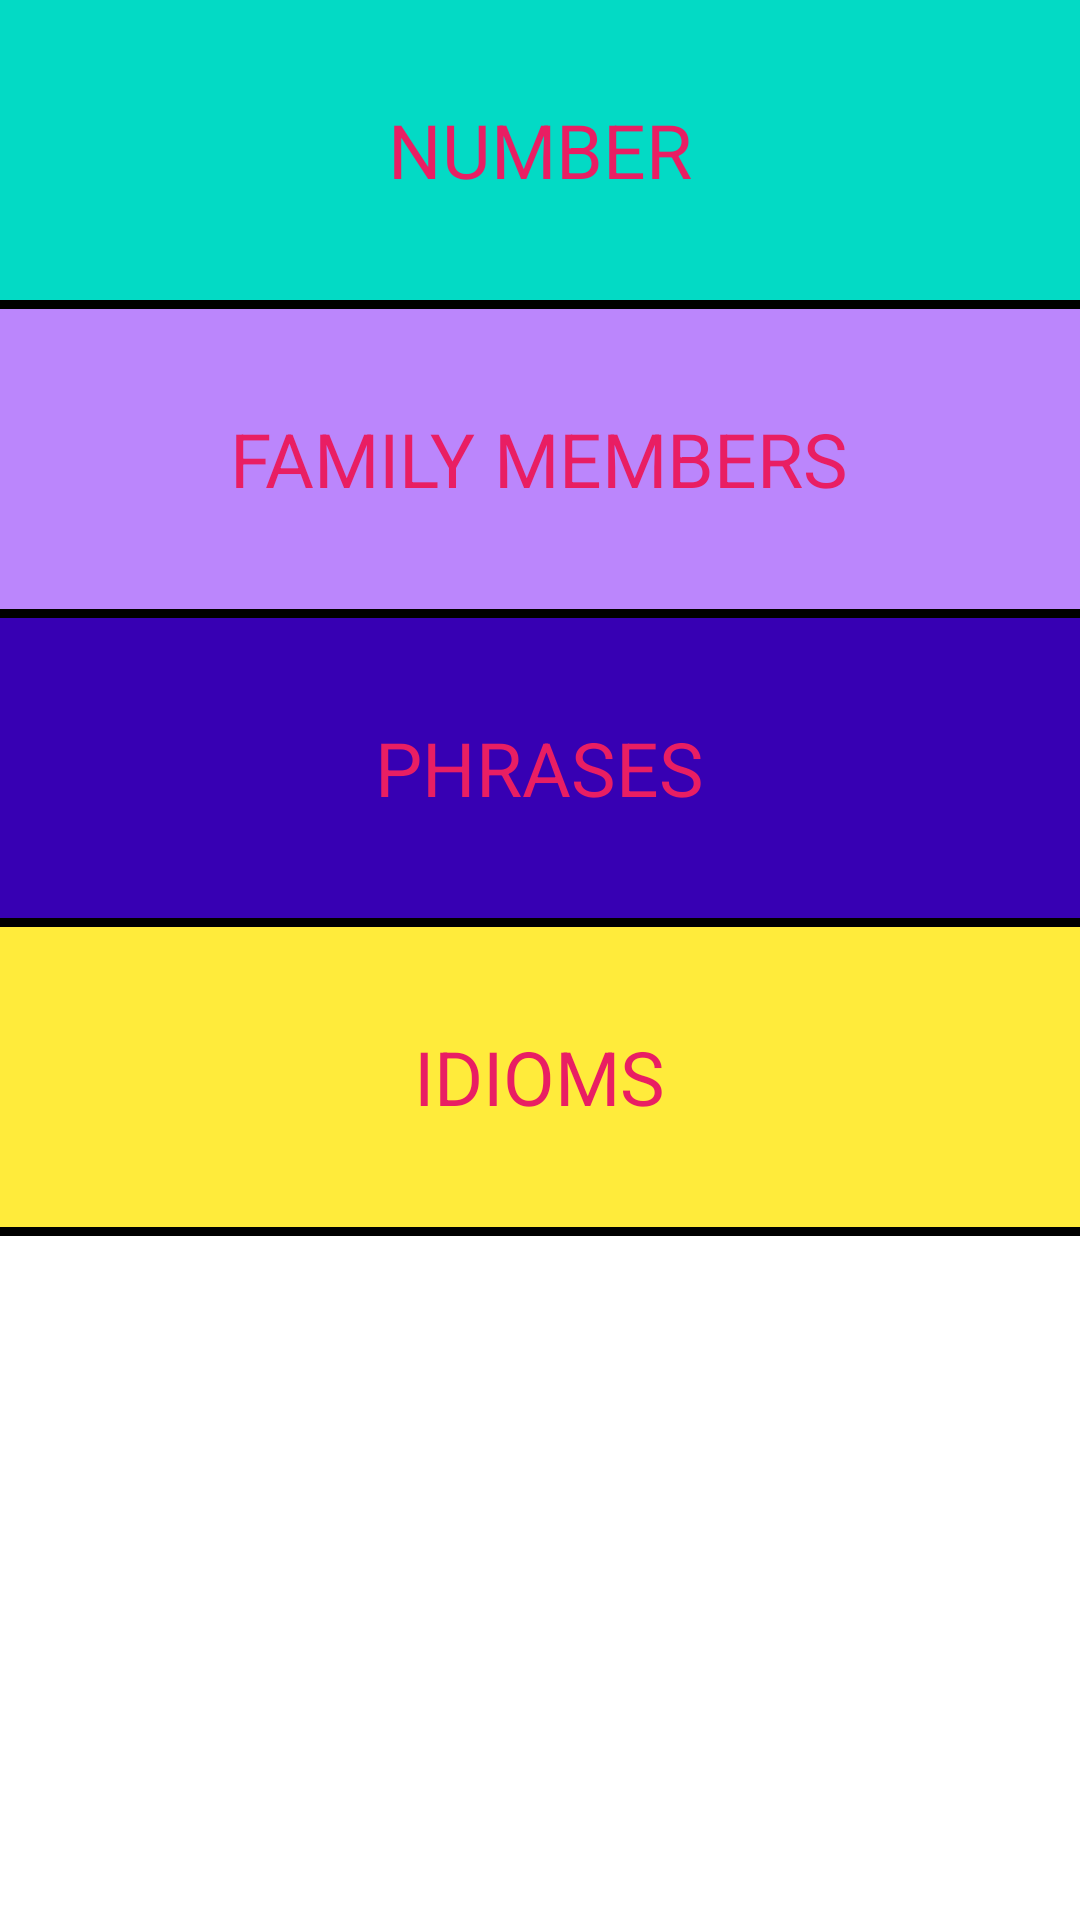

Reconstruct the res/layout file that produces this screen, plus the resources it refers to.
<!-- AndroidManifest.xml: application theme Theme.MultiScreen -->
<!-- res/layout/activity_main.xml -->
<?xml version="1.0" encoding="utf-8"?>
<LinearLayout xmlns:android="http://schemas.android.com/apk/res/android"
    xmlns:app="http://schemas.android.com/apk/res-auto"
    xmlns:tools="http://schemas.android.com/tools"
    android:layout_width="match_parent"
    android:layout_height="match_parent"
    android:orientation="vertical"
    tools:context=".MainActivity">

    <FrameLayout
        style="@style/content"
        android:background="@color/teal_200">

        <TextView
            style="@style/textcontent"
            android:text="Number"
            android:id="@+id/numbers"
            android:layout_gravity="center"
            android:background="?android:selectableItemBackground"
           />
    </FrameLayout>

    <View
        android:layout_width="match_parent"
        android:layout_height="3dp"
        android:background="@color/black" />

    <FrameLayout
        style="@style/content"
        android:background="@color/purple_200">

        <TextView
            style="@style/textcontent"
            android:text="Family Members"
            android:id="@+id/family"
            android:layout_gravity="center"
            android:background="?android:selectableItemBackground"
            />
    </FrameLayout>

    <View
        android:layout_width="match_parent"
        android:layout_height="3dp"
        android:background="@color/black" />

    <FrameLayout
        style="@style/content"
        android:background="@color/purple_700">

        <TextView
            style="@style/textcontent"
            android:text="Phrases"
            android:id="@+id/phrases"
            android:layout_gravity="center"
            android:background="?android:selectableItemBackground"
            />
    </FrameLayout>

    <View
        android:layout_width="match_parent"
        android:layout_height="3dp"
        android:background="@color/black" />
    <FrameLayout
        style="@style/content"
        android:background="#FFEB3B">

        <TextView
            style="@style/textcontent"
            android:text="Idioms"
            android:id="@+id/idioms"
            android:layout_gravity="center"
            android:background="?android:selectableItemBackground"
            />
    </FrameLayout>

    <View
        android:layout_width="match_parent"
        android:layout_height="3dp"
        android:background="@color/black" />

</LinearLayout>
<!-- resources referenced by this layout -->
<resources>
  <color name="black">#FF000000</color>
  <color name="purple_200">#FFBB86FC</color>
  <color name="purple_700">#FF3700B3</color>
  <color name="teal_200">#FF03DAC5</color>
  <style name="content">
          <item name="android:layout_height">100dp</item>
          <item name="android:layout_width">match_parent</item>
  
      </style>
  <style name="textcontent">
          <item name="android:layout_height">wrap_content</item>
          <item name="android:layout_width">wrap_content</item>
          <item name="android:textColor">#E91E63</item>
          <item name="android:textSize">25dp</item>
          <item name="textAllCaps">true</item>
  
      </style>
  <style name="Theme.MultiScreen" parent="Theme.MaterialComponents.DayNight.DarkActionBar">
          
          <item name="colorPrimary">@color/purple_500</item>
          <item name="colorPrimaryVariant">@color/purple_700</item>
          <item name="colorOnPrimary">@color/white</item>
          
          <item name="colorSecondary">@color/teal_200</item>
          <item name="colorSecondaryVariant">@color/teal_700</item>
          <item name="colorOnSecondary">@color/black</item>
          
          <item name="android:statusBarColor" tools:targetApi="l">?attr/colorPrimaryVariant</item>
          
      </style>
  <color name="purple_500">#FF6200EE</color>
  <color name="white">#FFFFFFFF</color>
  <color name="teal_700">#FF018786</color>
</resources>
